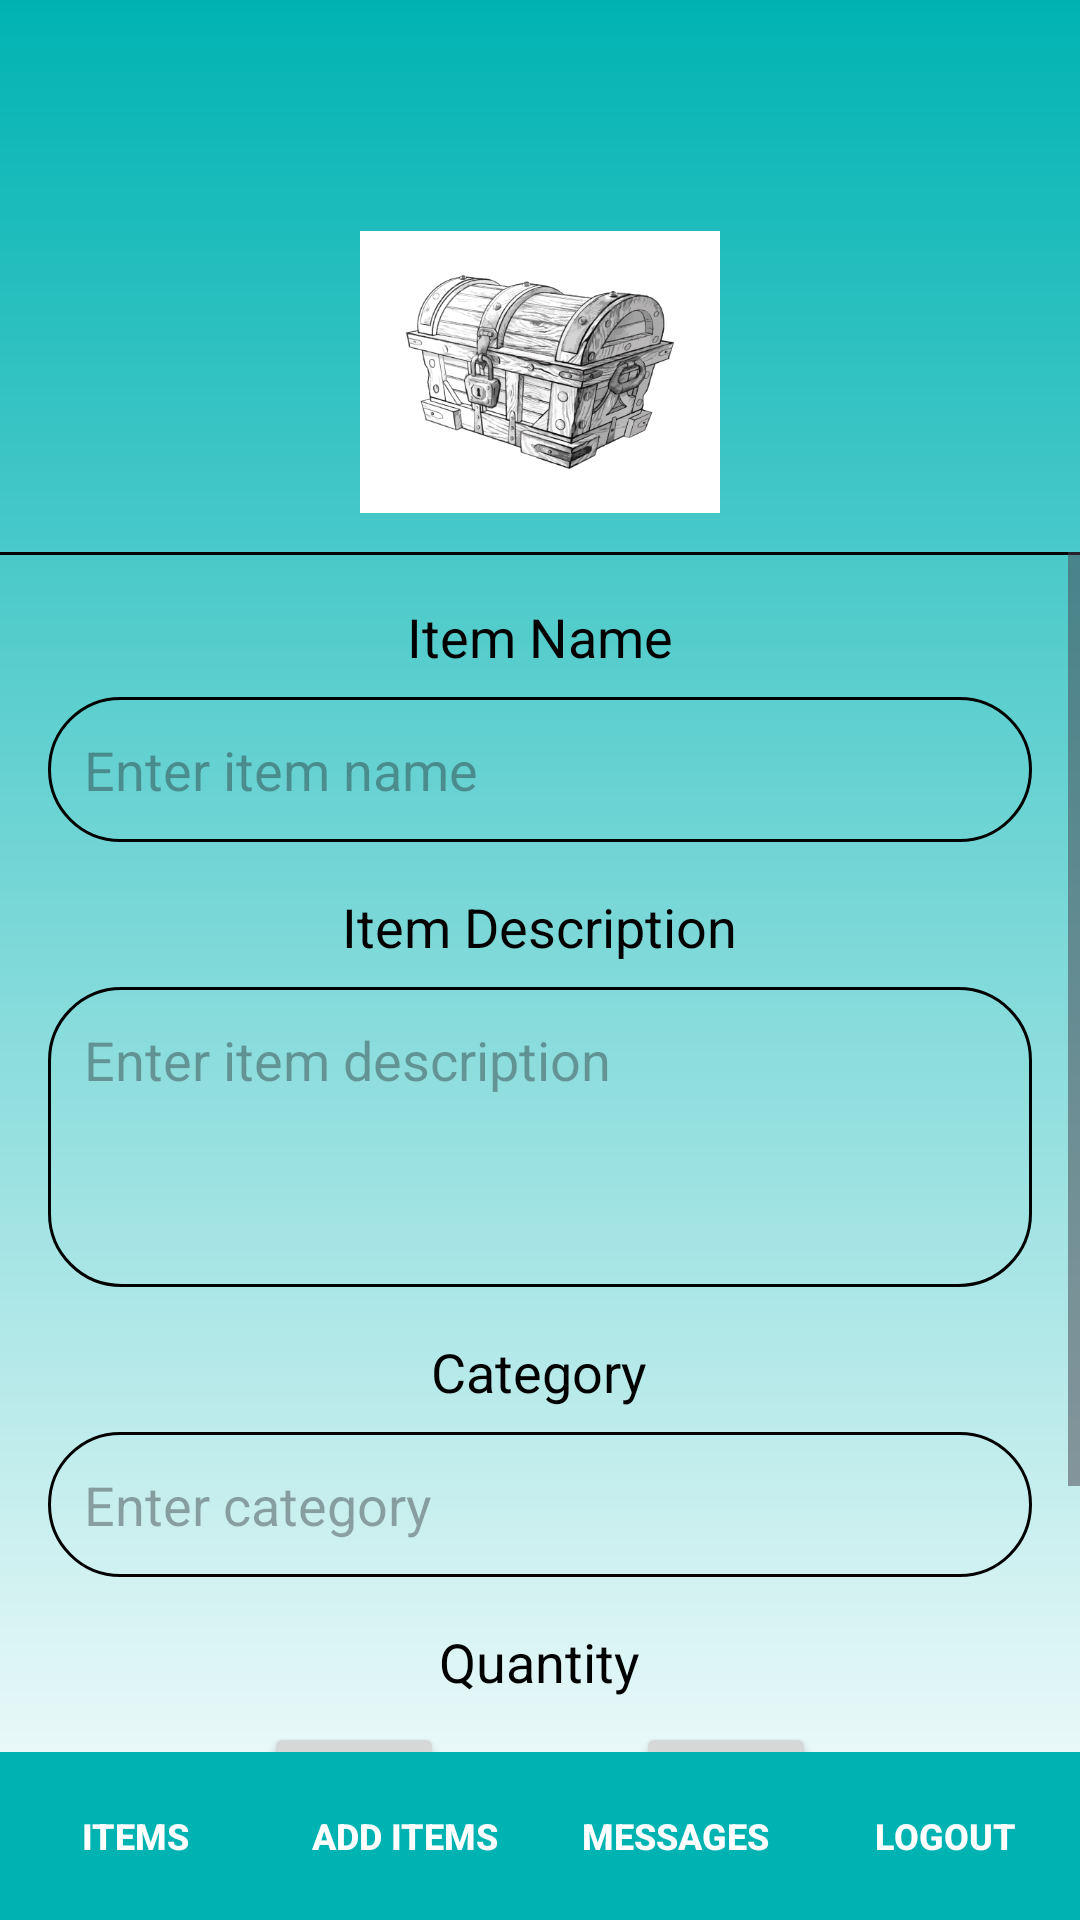

Here is an Android app screen rendered from its layout file. Give the layout XML and the strings, colors and styles it references.
<!-- AndroidManifest.xml: application theme Theme.LaLonde_InventoryApp -->
<!-- res/layout/activity_add_new_item_screen.xml -->
<androidx.constraintlayout.widget.ConstraintLayout
    xmlns:android="http://schemas.android.com/apk/res/android"
    xmlns:app="http://schemas.android.com/apk/res-auto"
    xmlns:tools="http://schemas.android.com/tools"
    android:layout_width="match_parent"
    android:layout_height="match_parent"
    android:background="@drawable/login_background"
    tools:context=".DetailsActivity">

    
    <ImageView
        android:id="@+id/backButton"
        android:layout_width="48dp"
        android:layout_height="48dp"
        android:layout_margin="16dp"
        android:layout_marginStart="37dp"
        android:layout_marginTop="45dp"
        android:layout_marginEnd="82dp"
        android:layout_marginBottom="120dp"
        android:clickable="true"
        android:src="@drawable/back"
        app:layout_constraintBottom_toTopOf="@+id/view"
        app:layout_constraintEnd_toStartOf="@+id/logo"
        app:layout_constraintStart_toStartOf="parent"
        app:layout_constraintTop_toTopOf="parent">
    </ImageView>

    
    <ImageView
        android:id="@+id/logo"
        android:layout_width="120dp"
        android:layout_height="120dp"
        android:layout_marginTop="64dp"
        android:src="@drawable/chest_logo"
        app:layout_constraintEnd_toEndOf="parent"
        app:layout_constraintStart_toStartOf="parent"
        app:layout_constraintTop_toTopOf="parent">
    </ImageView>

    
    <View
        android:id="@+id/view"
        android:layout_width="0dp"
        android:layout_height="1dp"
        android:background="@color/black"
        app:layout_constraintEnd_toEndOf="parent"
        app:layout_constraintStart_toStartOf="parent"
        app:layout_constraintTop_toBottomOf="@id/logo">
    </View>

    
    <ScrollView
        android:id="@+id/scrollView"
        android:layout_width="0dp"
        android:layout_height="0dp"
        app:layout_constraintTop_toBottomOf="@id/logo"
        app:layout_constraintBottom_toTopOf="@id/bottomNavigationView"
        app:layout_constraintStart_toStartOf="parent"
        app:layout_constraintEnd_toEndOf="parent">

        <LinearLayout
            android:layout_width="match_parent"
            android:layout_height="wrap_content"
            android:orientation="vertical"
            android:paddingHorizontal="16dp"
            android:gravity="center_horizontal">

            
            <TextView
                android:id="@+id/itemNameLabel"
                android:layout_width="wrap_content"
                android:layout_height="wrap_content"
                android:layout_marginTop="16dp"
                android:text="Item Name"
                android:textSize="18sp"
                android:textColor="@color/black">
            </TextView>

            
            <EditText
                android:id="@+id/itemNameInput"
                android:layout_width="match_parent"
                android:layout_height="wrap_content"
                android:hint="Enter item name"
                android:background="@drawable/rounded_corner"
                android:padding="12dp"
                android:layout_marginTop="8dp">
            </EditText>

            
            <TextView
                android:id="@+id/itemDescriptionLabel"
                android:layout_width="wrap_content"
                android:layout_height="wrap_content"
                android:layout_marginTop="16dp"
                android:text="Item Description"
                android:textSize="18sp"
                android:textColor="@color/black">
            </TextView>

            
            <EditText
                android:id="@+id/itemDescriptionInput"
                android:layout_width="match_parent"
                android:layout_height="100dp"
                android:hint="Enter item description"
                android:background="@drawable/rounded_corner"
                android:padding="12dp"
                android:gravity="start|top"
                android:inputType="textMultiLine"
                android:layout_marginTop="8dp">
            </EditText>

            
            <TextView
                android:id="@+id/categoryLabel"
                android:layout_width="wrap_content"
                android:layout_height="wrap_content"
                android:layout_marginTop="16dp"
                android:text="Category"
                android:textSize="18sp"
                android:textColor="@color/black">
            </TextView>

            
            <EditText
                android:id="@+id/categoryInput"
                android:layout_width="match_parent"
                android:layout_height="wrap_content"
                android:hint="Enter category"
                android:background="@drawable/rounded_corner"
                android:padding="12dp"
                android:layout_marginTop="8dp">
            </EditText>

            
            <TextView
                android:id="@+id/quantityLabel"
                android:layout_width="wrap_content"
                android:layout_height="wrap_content"
                android:layout_marginTop="16dp"
                android:text="Quantity"
                android:textSize="18sp"
                android:textColor="@color/black">
            </TextView>

            
            <LinearLayout
                android:id="@+id/quantitySection"
                android:layout_width="wrap_content"
                android:layout_height="wrap_content"
                android:orientation="horizontal"
                android:layout_marginTop="8dp">

                
                <Button
                    android:id="@+id/decreaseButton"
                    android:layout_width="60dp"
                    android:layout_height="60dp"
                    android:text="-"
                    android:textAlignment="center"
                    android:textSize="28sp"
                    android:textColor="@color/white"
                    android:clickable="true">
                </Button>

                
                <TextView
                    android:id="@+id/quantityValue"
                    android:layout_width="64dp"
                    android:layout_height="48dp"
                    android:gravity="center"
                    android:text="0"
                    android:textColor="@color/black"
                    android:textSize="28sp">
                </TextView>

                
                <Button
                    android:id="@+id/increaseButton"
                    android:layout_width="60dp"
                    android:layout_height="60dp"
                    android:text="+"
                    android:textAlignment="center"
                    android:textSize="28sp"
                    android:textColor="@color/white"
                    android:clickable="true">
                </Button>

            </LinearLayout>

            
            <Button
                android:id="@+id/submitButton"
                android:layout_width="match_parent"
                android:layout_height="match_parent"
                android:layout_marginTop="16dp"
                android:text="Submit"
                android:textSize="18sp"
                android:textColor="@color/white"
                android:clickable="true">
            </Button>

        </LinearLayout>

    </ScrollView>

    
    <LinearLayout
        android:id="@+id/bottomNavigationView"
        android:layout_width="0dp"
        android:layout_height="56dp"
        android:orientation="horizontal"
        android:background="@color/teal"
        android:gravity="center"
        app:layout_constraintBottom_toBottomOf="parent"
        app:layout_constraintStart_toStartOf="parent"
        app:layout_constraintEnd_toEndOf="parent">

        
        <Button
            android:id="@+id/itemsButton"
            android:layout_width="0dp"
            android:layout_height="match_parent"
            android:layout_weight="1"
            android:text="Items"
            android:textColor="@color/white"
            android:textSize="12sp"
            android:textStyle="bold"
            android:background="@android:color/transparent"/>

        
        <Button
            android:id="@+id/addItemButton"
            android:layout_width="0dp"
            android:layout_height="match_parent"
            android:layout_weight="1"
            android:text="Add Items"
            android:textColor="@color/white"
            android:textSize="12sp"
            android:textStyle="bold"
            android:background="@android:color/transparent"/>

        
        <Button
            android:id="@+id/messagesButton"
            android:layout_width="0dp"
            android:layout_height="match_parent"
            android:layout_weight="1"
            android:text="Messages"
            android:textColor="@color/white"
            android:textSize="12sp"
            android:textStyle="bold"
            android:background="@android:color/transparent"/>

        
        <Button
            android:id="@+id/logoutButton"
            android:layout_width="0dp"
            android:layout_height="match_parent"
            android:layout_weight="1"
            android:text="Logout"
            android:textColor="@color/white"
            android:textSize="12sp"
            android:textStyle="bold"
            android:background="@android:color/transparent"/>
    </LinearLayout>

</androidx.constraintlayout.widget.ConstraintLayout>
<!-- resources referenced by this layout -->
<resources>
  <color name="black">#FF000000</color>
  <color name="teal">#00b3b3</color>
  <color name="white">#FFFFFFFF</color>
  <!-- drawable chest_logo: png bitmap (drawable, 124884 bytes) -->
  <!-- drawable login_background (drawable) -->
  <?xml version="1.0" encoding="utf-8"?>
  <shape xmlns:android="http://schemas.android.com/apk/res/android">
    <gradient
        android:type="linear"
        android:angle="100"
        android:startColor="@color/teal"
        android:endColor="@color/white">
  
    </gradient>
  </shape>
  <!-- drawable rounded_corner (drawable) -->
  <?xml version="1.0" encoding="utf-8"?>
  <shape xmlns:android="http://schemas.android.com/apk/res/android"
      android:shape="rectangle">
      <corners android:radius="24dp"/>
      <stroke android:width="1dp"/>
    
  </shape>
  <style name="Theme.LaLonde_InventoryApp" parent="Base.Theme.LaLonde_InventoryApp" />
  <style name="Base.Theme.LaLonde_InventoryApp" parent="Theme.Material3.DayNight.NoActionBar">
          
          
      </style>
</resources>
